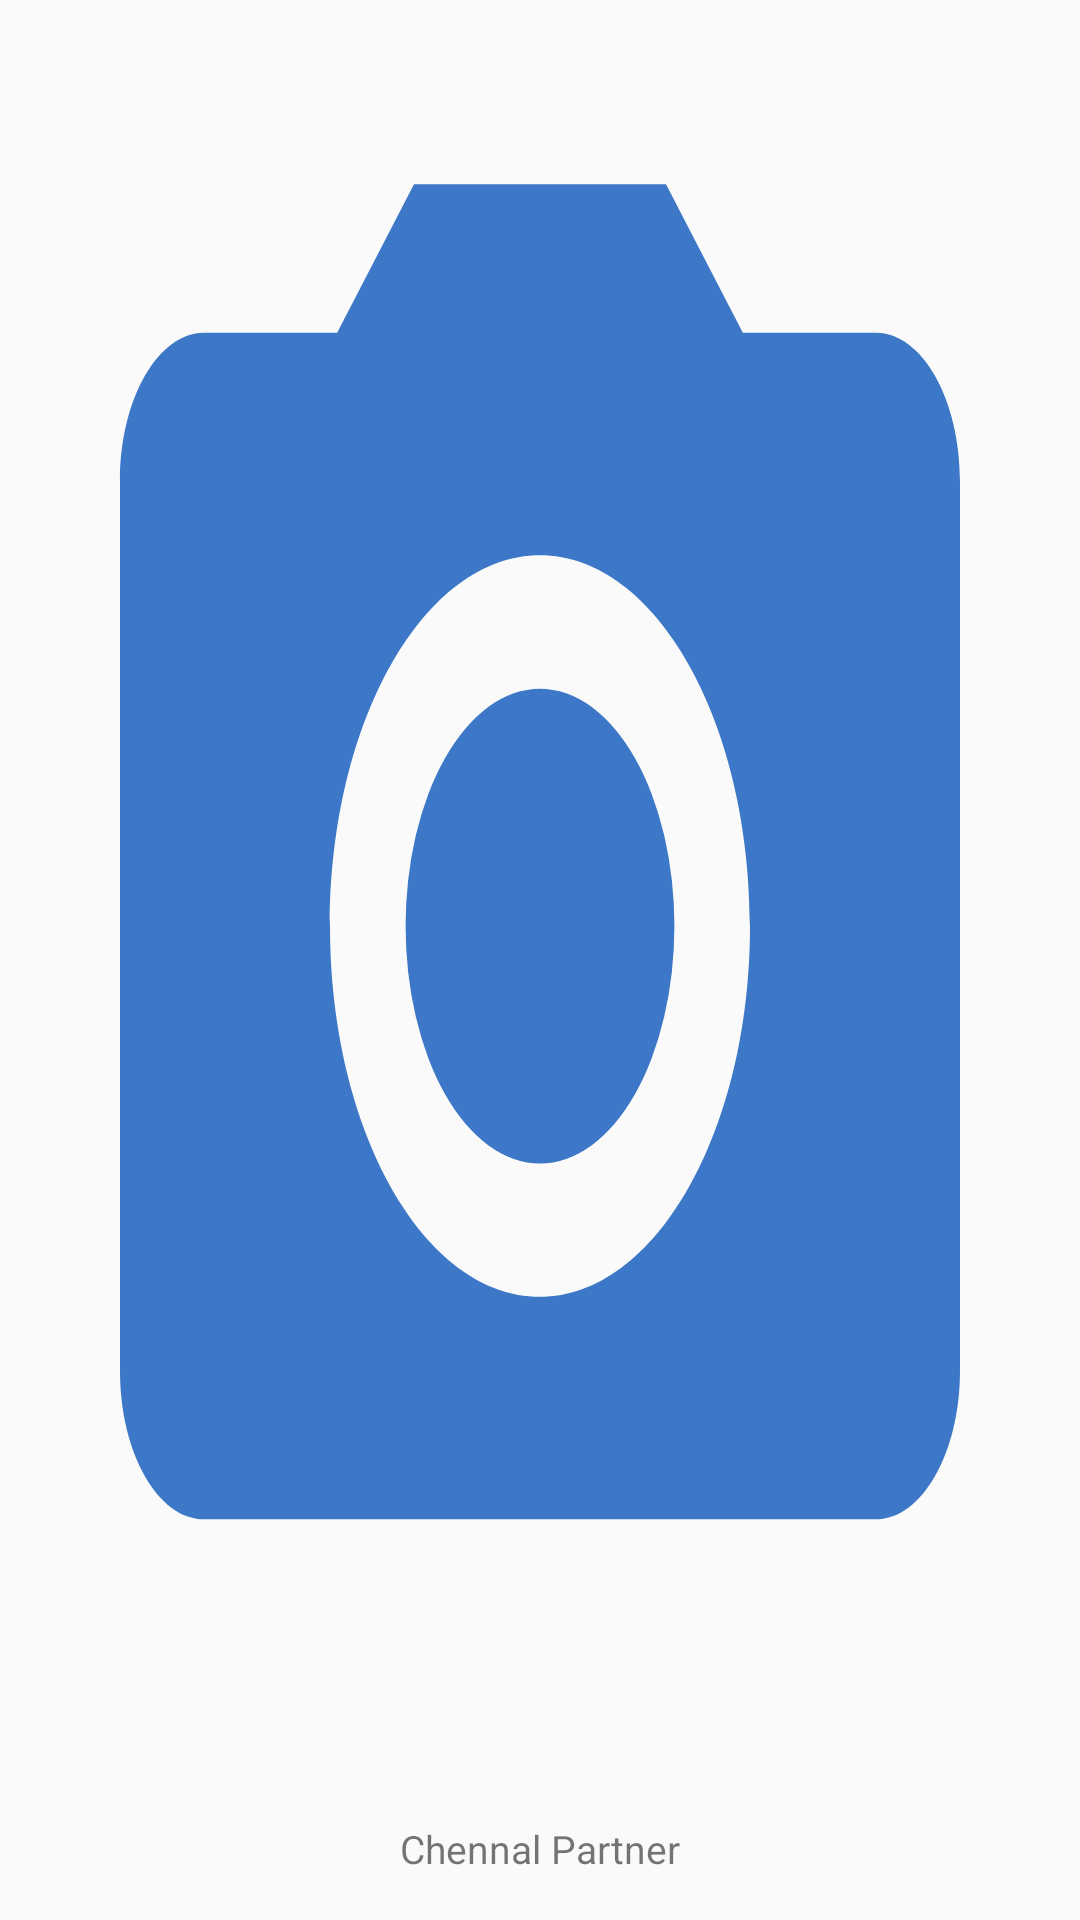

Write the Android layout XML for this screen, with the resource values it uses.
<!-- AndroidManifest.xml: application theme AppTheme -->
<!-- res/layout/lay_view.xml -->
<?xml version="1.0" encoding="utf-8"?>
<LinearLayout xmlns:android="http://schemas.android.com/apk/res/android"
                                             xmlns:app="http://schemas.android.com/apk/res-auto"
                                             xmlns:tools="http://schemas.android.com/tools"
                                             android:layout_width="match_parent"
            android:orientation="vertical"
              android:id="@+id/lin_main"
              android:layout_height="wrap_content">







    <LinearLayout
            android:id="@+id/linearCp"
            android:layout_margin="10dp"
            android:background="@drawable/border_for_linear_layout"
            android:gravity="center"
            android:layout_gravity="center"
            android:orientation="vertical"
            android:layout_weight="1"
            android:layout_width="match_parent"
            android:layout_height="wrap_content">
        <ImageView
                android:layout_margin="2dp"
                android:scaleType="fitXY"
                android:id="@+id/imageView"
                android:layout_weight="1"
                android:layout_width="match_parent"
                android:layout_height="100dp"
                android:src="@drawable/ic_camera_alt_black_24dp"/>
        <TextView
                android:id="@+id/txtTital"
                android:layout_marginBottom="5dp"
                android:textSize="13dp"
                android:text="Chennal Partner"
                android:layout_width="wrap_content"
                android:layout_height="wrap_content"/>
    </LinearLayout>
</LinearLayout>
<!-- resources referenced by this layout -->
<resources>
  <!-- drawable ic_camera_alt_black_24dp (drawable) -->
  <vector android:height="24dp" android:tint="#3D78C8"
      android:viewportHeight="24.0" android:viewportWidth="24.0"
      android:width="24dp" xmlns:android="http://schemas.android.com/apk/res/android">
      <path android:fillColor="#FF000000" android:pathData="M12,12m-3.2,0a3.2,3.2 0,1 1,6.4 0a3.2,3.2 0,1 1,-6.4 0"/>
      <path android:fillColor="#FF000000" android:pathData="M9,2L7.17,4L4,4c-1.1,0 -2,0.9 -2,2v12c0,1.1 0.9,2 2,2h16c1.1,0 2,-0.9 2,-2L22,6c0,-1.1 -0.9,-2 -2,-2h-3.17L15,2L9,2zM12,17c-2.76,0 -5,-2.24 -5,-5s2.24,-5 5,-5 5,2.24 5,5 -2.24,5 -5,5z"/>
  </vector>
  <style name="AppTheme" parent="Theme.AppCompat.Light.DarkActionBar">
          
          <item name="colorPrimary">@color/colorPrimary</item>
          <item name="colorPrimaryDark">@color/colorPrimaryDark</item>
          <item name="colorAccent">@color/colorAccent</item>
      </style>
  <color name="colorPrimary">#3D78C8</color>
  <color name="colorPrimaryDark">#3D78C8</color>
  <color name="colorAccent">#008000</color>
</resources>
